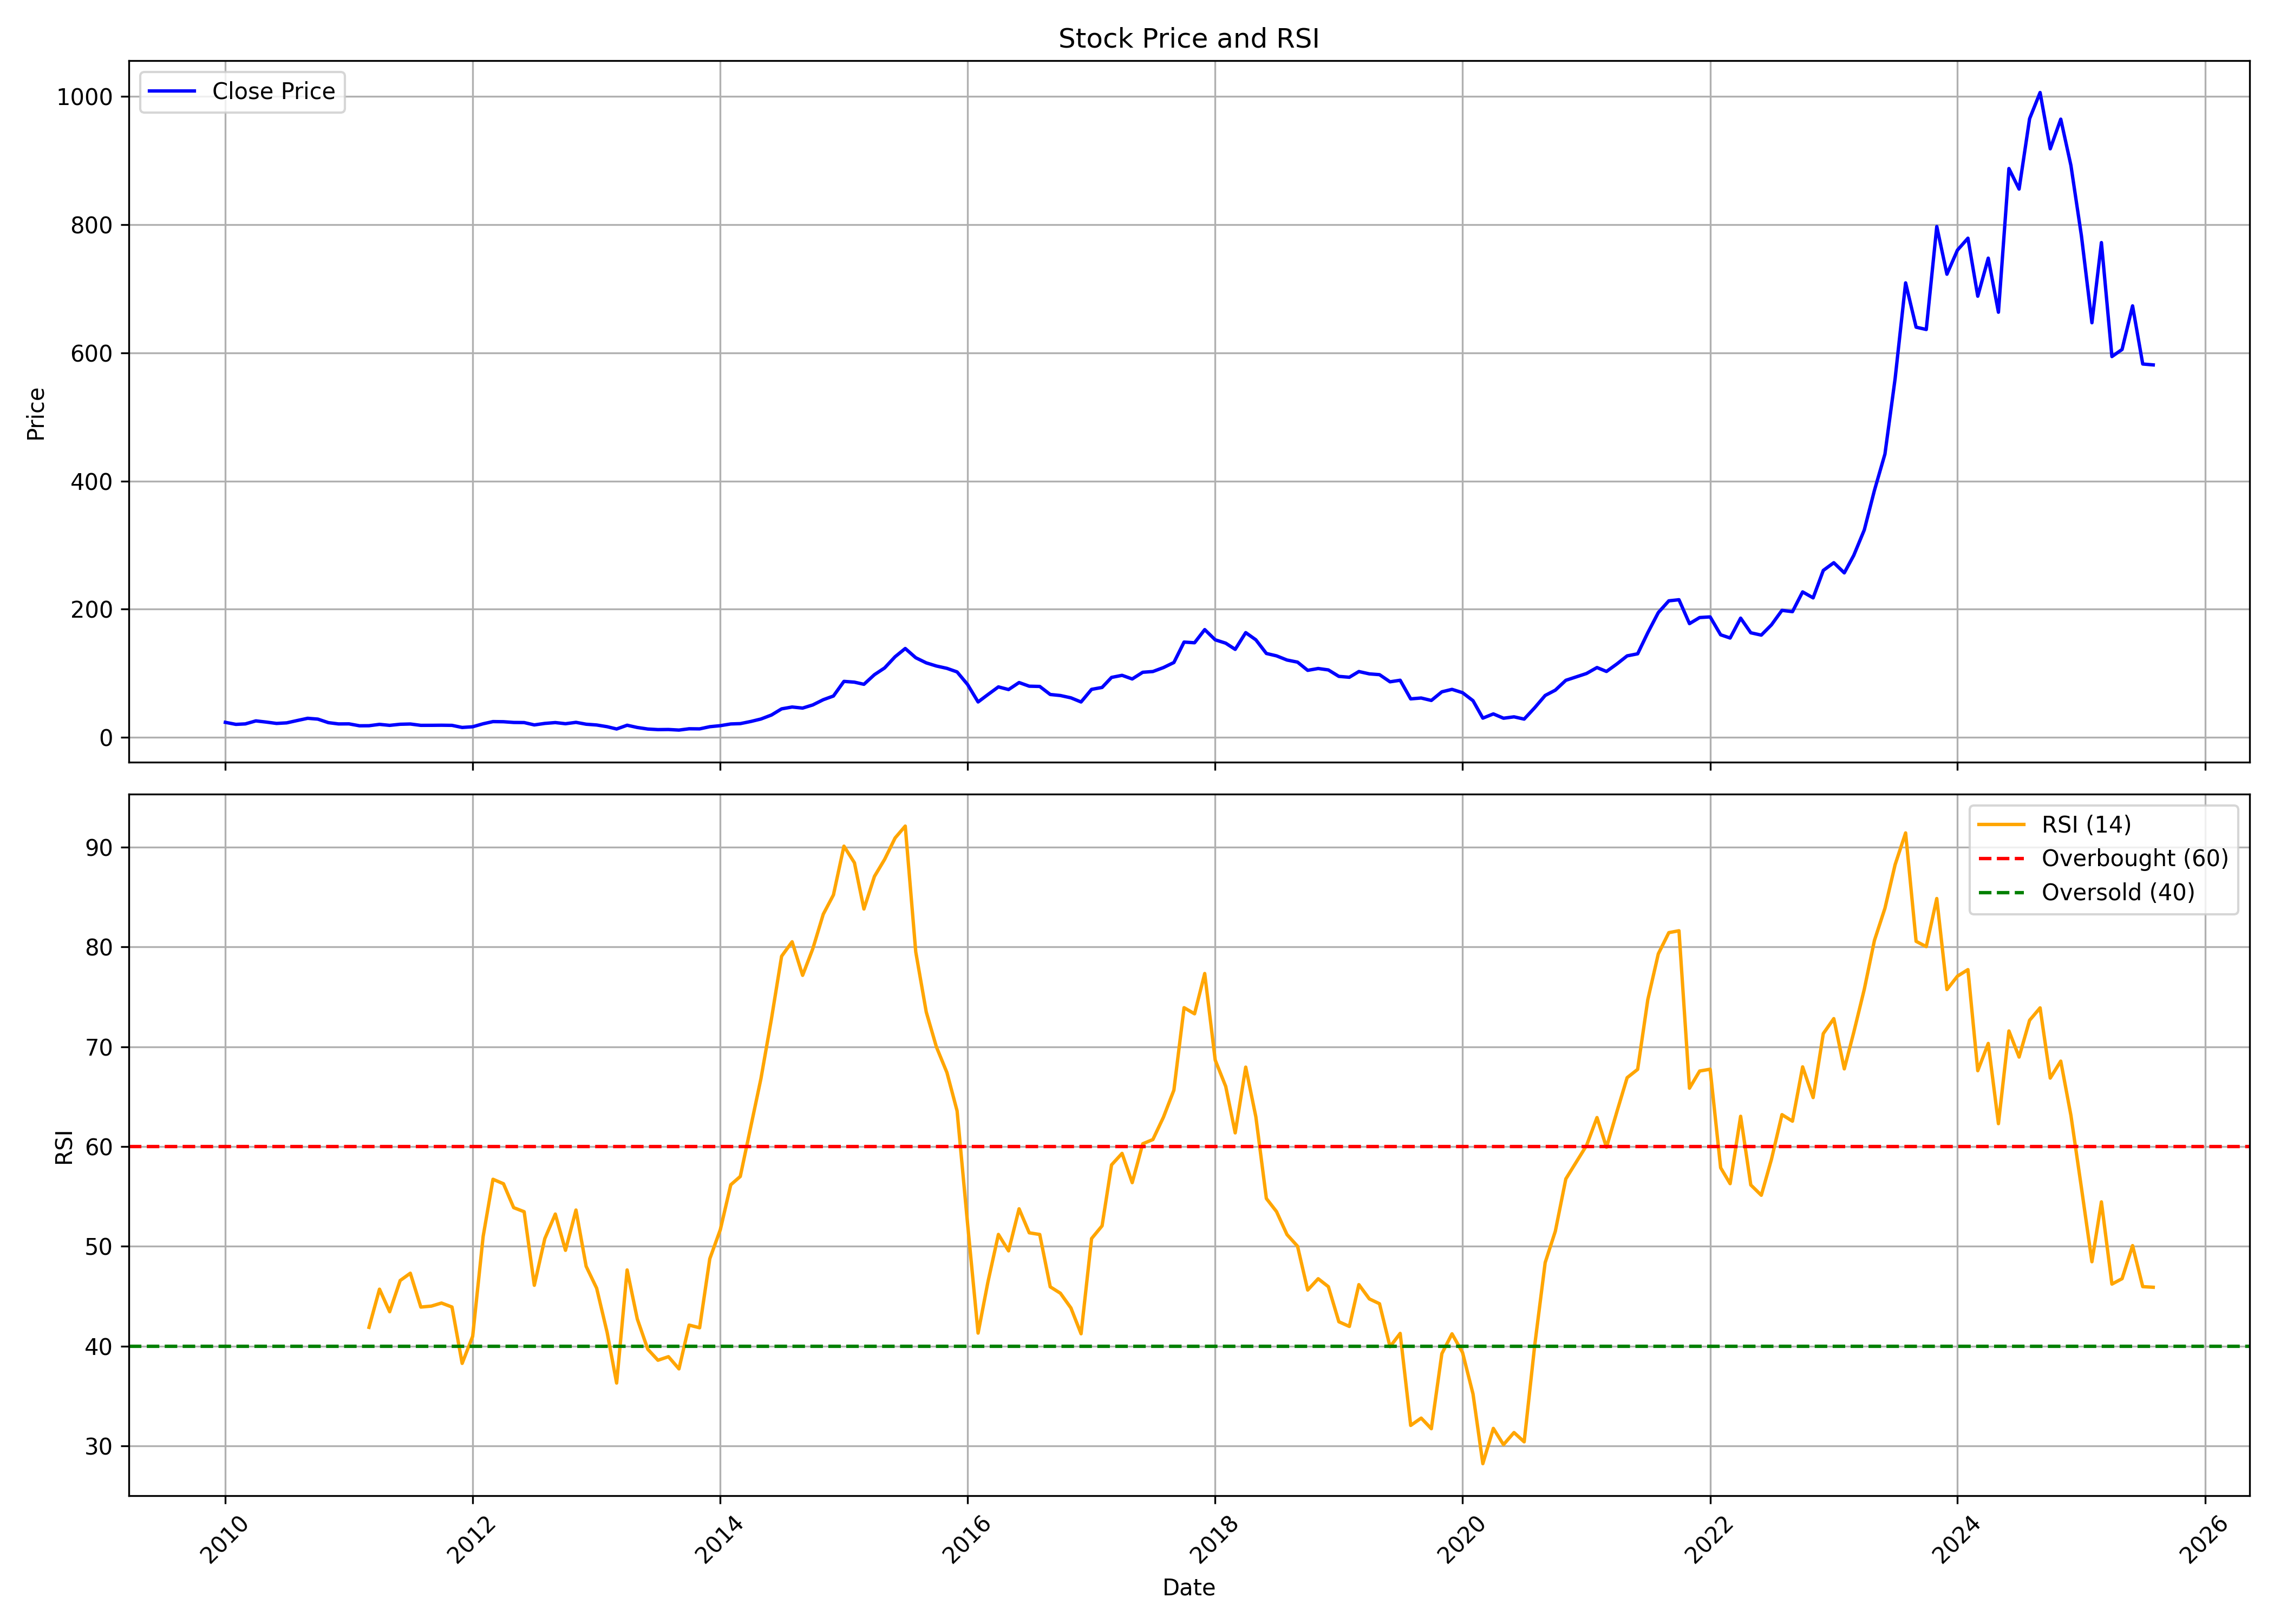

The table this chart was drawn from, first rows:
, date, symbol, open, high, low, close, volume, rsi
0, 2010-01-01, RKFORGE, 18.11, 26.08, 16.7, 23.45, 5525015, 
1, 2010-02-01, RKFORGE, 23.29, 24.07, 20.23, 20.3, 71120, 
2, 2010-03-01, RKFORGE, 20.3, 23.8, 18.25, 21.02, 212185, 
3, 2010-04-01, RKFORGE, 21.02, 29.38, 20.5, 25.73, 276535, 
4, 2010-05-01, RKFORGE, 26.28, 27.55, 21.75, 23.92, 150090, 
5, 2010-06-01, RKFORGE, 22.91, 23.02, 20.85, 21.75, 114925, 
6, 2010-07-01, RKFORGE, 21.02, 24.56, 20.34, 22.65, 164820, 
7, 2010-08-01, RKFORGE, 23.37, 33.6, 20.28, 26.27, 1815105, 
8, 2010-09-01, RKFORGE, 26.67, 33.78, 26.06, 29.77, 1741725, 
9, 2010-10-01, RKFORGE, 31.4, 31.4, 25.77, 28.49, 777780, 
10, 2010-11-01, RKFORGE, 28.13, 30.37, 21.11, 22.99, 563800, 
11, 2010-12-01, RKFORGE, 23.02, 25.54, 17.35, 20.98, 963495, 
12, 2011-01-01, RKFORGE, 21.73, 24.75, 18.63, 21.07, 1214510, 
13, 2011-02-01, RKFORGE, 21.92, 21.92, 18.08, 18.08, 1569920, 
14, 2011-03-01, RKFORGE, 18.45, 20.28, 16.26, 18.18, 648910, 41.89
15, 2011-04-01, RKFORGE, 18.63, 21.69, 18.09, 20.3, 185735, 45.71
16, 2011-05-01, RKFORGE, 20.55, 23.18, 17.9, 18.74, 128890, 43.45
17, 2011-06-01, RKFORGE, 18.74, 21.48, 17.9, 20.46, 94760, 46.58
18, 2011-07-01, RKFORGE, 21.6, 25.31, 20.4, 20.86, 157810, 47.31
19, 2011-08-01, RKFORGE, 20.58, 21.41, 17.13, 18.76, 197805, 43.92
20, 2011-09-01, RKFORGE, 18.76, 21.6, 18.44, 18.81, 316065, 44.02
21, 2011-10-01, RKFORGE, 19.9, 21.14, 17.88, 18.95, 112235, 44.33
22, 2011-11-01, RKFORGE, 19, 20.47, 17.7, 18.74, 297180, 43.93
23, 2011-12-01, RKFORGE, 18.65, 19.55, 13.77, 15.48, 429545, 38.28
24, 2012-01-01, RKFORGE, 15.39, 17.55, 14.9, 16.56, 164635, 40.99
25, 2012-02-01, RKFORGE, 17.3, 23.84, 15.27, 21.23, 826310, 51.01
26, 2012-03-01, RKFORGE, 21.22, 27.73, 20.11, 24.61, 1426655, 56.73
27, 2012-04-01, RKFORGE, 26.73, 27.56, 23.28, 24.4, 668640, 56.28
28, 2012-05-01, RKFORGE, 24.4, 26.26, 21.01, 23.28, 658495, 53.88
29, 2012-06-01, RKFORGE, 24.03, 24.03, 20.74, 23.09, 493925, 53.48
30, 2012-07-01, RKFORGE, 24.03, 24.49, 18.82, 19.44, 85500, 46.11
31, 2012-08-01, RKFORGE, 20.64, 24.92, 20.45, 21.78, 704825, 50.78
32, 2012-09-01, RKFORGE, 21.52, 24, 19.94, 23.1, 206220, 53.24
33, 2012-10-01, RKFORGE, 23.62, 23.62, 20.93, 21.31, 96405, 49.61
34, 2012-11-01, RKFORGE, 21.22, 24.6, 19.63, 23.43, 597985, 53.65
35, 2012-12-01, RKFORGE, 24.6, 24.6, 20.45, 20.54, 633640, 48.01
36, 2013-01-01, RKFORGE, 22.15, 22.15, 17.99, 19.32, 175170, 45.81
37, 2013-02-01, RKFORGE, 20.26, 21.95, 15.81, 16.66, 333995, 41.38
38, 2013-03-01, RKFORGE, 17.71, 18.18, 12.85, 13.1, 149725, 36.31
39, 2013-04-01, RKFORGE, 14, 21.97, 12.16, 18.94, 513645, 47.64
40, 2013-05-01, RKFORGE, 18.94, 23.07, 15.39, 15.44, 671520, 42.73
41, 2013-06-01, RKFORGE, 15.44, 16.08, 10.98, 13.02, 193245, 39.7
42, 2013-07-01, RKFORGE, 13.89, 13.89, 11.74, 12.12, 49620, 38.6
43, 2013-08-01, RKFORGE, 12.3, 13.8, 9.328, 12.3, 129145, 38.95
44, 2013-09-01, RKFORGE, 12.06, 14.37, 11.14, 11.38, 175235, 37.73
45, 2013-10-01, RKFORGE, 11.34, 14.6, 11.34, 13.43, 89435, 42.12
46, 2013-11-01, RKFORGE, 14.39, 18.06, 12.1, 13.26, 36345, 41.85
47, 2013-12-01, RKFORGE, 13.26, 18, 13.26, 16.66, 1451390, 48.76
48, 2014-01-01, RKFORGE, 16.33, 21.13, 15.56, 18.25, 1410360, 51.67
49, 2014-02-01, RKFORGE, 18.25, 22.03, 18.25, 20.94, 186420, 56.18
50, 2014-03-01, RKFORGE, 20.3, 23.16, 20.19, 21.46, 643125, 57.01
51, 2014-04-01, RKFORGE, 21.9, 28.02, 20, 24.79, 3138090, 61.99
52, 2014-05-01, RKFORGE, 24.79, 31.87, 21.44, 28.65, 1399985, 66.81
53, 2014-06-01, RKFORGE, 29.2, 36.31, 27.1, 34.87, 429160, 72.79
54, 2014-07-01, RKFORGE, 36.75, 44.8, 36.36, 44.49, 2106680, 79.07
55, 2014-08-01, RKFORGE, 42.36, 51.64, 41.68, 47.37, 335465, 80.52
56, 2014-09-01, RKFORGE, 48.36, 50.46, 43.77, 45.69, 12894025, 77.16
57, 2014-10-01, RKFORGE, 46.03, 50.61, 41.03, 50.61, 769500, 79.81
58, 2014-11-01, RKFORGE, 53.13, 61.32, 50.68, 58.77, 4992760, 83.29
59, 2014-12-01, RKFORGE, 59.19, 68.09, 55.86, 64.54, 6818780, 85.22
... 128 more rows
